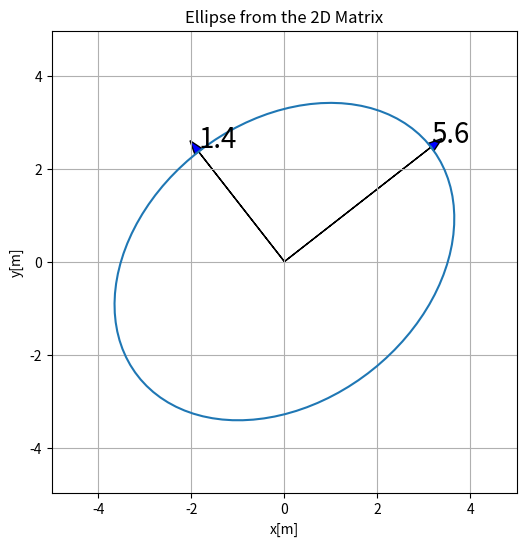

Write Python code to recreate this figure.
import numpy as np
import matplotlib.pyplot as plt

# Given 2D-Xk Matrix
Xk = np.array([[4, 2], [2, 3]])

# Özdeğerlerin ve özvektörlerin hesaplanması
eigenvalues, eigenvectors = np.linalg.eig(Xk)

#öz değerler:
#e1 = 5.5
#e2 = 1.43

#v1 = [0.78, -0.61]
#v2 = [0.61,  0.78]

# Ana eksen ve yedek eksen özvektörlerinin alınması
# Major and minor axis' eigenvectors
major_axis = eigenvectors[:, np.argmax(eigenvalues)]
minor_axis = eigenvectors[:, np.argmin(eigenvalues)]

# eigenvectors.shape = (2, 2)
# eigenvectors = >
# 1st row = 1st eigenvector, 1st eigenvalues
# 2nd row = 1nd eigenvector, 2nd eigenvalues

# center of the ellipse
center = np.array([0, 0])

# Theta values for drawing ellipse
theta = np.linspace(0, 2*np.pi, 100)

minor_length = Xk[0][0]
major_length = Xk[1][1]
if Xk[1][1] < minor_length:
    minor_length = Xk[1][1]
    major_length = Xk[0][0]

#major and minor lengths
a = major_length #1 / np.sqrt(eigenvalues[np.argmax(eigenvalues)])
b = minor_length #1 /  np.sqrt(eigenvalues[np.argmin(eigenvalues)])

x = center[0] + a * np.cos(theta) * major_axis[0] + b * np.sin(theta) * minor_axis[0]
y = center[1] + a * np.cos(theta) * major_axis[1] + b * np.sin(theta) * minor_axis[1]


# Draw Ellipse
plt.figure(figsize=(6, 6))

# Minor Arrow
x_start = 0
y_start = 0
x_end, y_end = eigenvectors[:, np.argmin(eigenvalues)][0], eigenvectors[:, np.argmin(eigenvalues)][1]
x_end = x_end * minor_length
y_end = y_end * minor_length
plt.text(x=x_end, y=y_end+0.1, s = str(round(np.min(eigenvalues), 1)), fontdict={'fontsize': 20})
plt.arrow(x_start, y_start, x_end-x_start, y_end-y_start, head_width=0.2, head_length=0.3, fc='blue', ec='black')

#Major Arrow
x_end, y_end = eigenvectors[:, np.argmax(eigenvalues)][0], eigenvectors[:, np.argmax(eigenvalues)][1]
y_end = y_end * major_length
x_end = x_end * major_length
plt.text(x=x_end, y=y_end+0.1, s=str(round(np.max(eigenvalues), 1)), fontdict={'fontsize': 20})
plt.arrow(x_start, y_start, x_end-x_start, y_end-y_start, head_width=0.2, head_length=0.3, fc='blue', ec='black')

plt.plot(x, y)
plt.xlabel('x[m]')
plt.ylabel('y[m]')
plt.title('Ellipse from the 2D Matrix')
plt.grid(True)
plt.axis('equal')
plt.xlim([-5, 5])
plt.ylim([-5, 5])
plt.show()